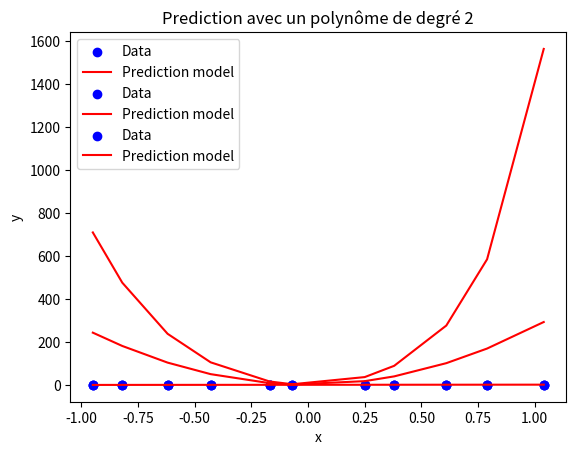

Generate this figure with matplotlib:
import numpy as np
from matplotlib import pyplot as plt


def loss_function(y_pred, y_exp):
    return np.sum(((y_pred - y_exp) ** 2))


def gradient_function(y_pred, y_exp, x, x_exponent):
    return 2 * np.sum((y_pred - y_exp) * x**x_exponent)


data = np.array(
    [
        [-0.95, +0.02],
        [-0.82, +0.03],
        [-0.62, -0.17],
        [-0.43, -0.12],
        [-0.17, -0.37],
        [-0.07, -0.25],
        [+0.25, -0.10],
        [+0.38, +0.14],
        [+0.61, +0.53],
        [+0.79, +0.71],
        [+1.04, +1.53],
    ]
)

x = data[:, 0]
y_exp = data[:, 1]

theta_0 = 0.0
theta_1 = 0.0
theta_2 = 0.0
theta_3 = 0.0
theta_4 = 0.0
theta_5 = 0.0
theta_6 = 0.0
theta_7 = 0.0
learning_rate = 0.01
num_iterations = 10000
min_loss = float("inf")

for i in range(num_iterations):
    y_pred = theta_0 + theta_1 * x
    loss = loss_function(y_pred, y_exp)
    grad_theta_0 = gradient_function(y_pred, y_exp, x, 0)
    grad_theta_1 = gradient_function(y_pred, y_exp, x, 1)

    theta_0 -= learning_rate * grad_theta_0
    theta_1 -= learning_rate * grad_theta_1
    if loss < min_loss:
        min_loss = loss

print(f"Min loss: {min_loss}")
plt.scatter(x, y_exp, color="blue", label="Data")
plt.plot(x, theta_0 + theta_1 * x, color="red", label="Prediction model")
plt.xlabel("x")
plt.ylabel("y")
plt.legend()
plt.title("Prediction avec un polynôme de degré 1")
plt.show()


for i in range(num_iterations):
    y_pred = theta_0 + theta_1 * x
    loss = loss_function(y_pred, y_exp)
    grad_theta_0 = gradient_function(y_pred, y_exp, x, 0)
    grad_theta_1 = gradient_function(y_pred, y_exp, x, 1)
    grad_theta_2 = gradient_function(y_pred, y_exp, x, 2)

    theta_0 -= learning_rate * grad_theta_0
    theta_1 -= learning_rate * grad_theta_1
    theta_2 -= learning_rate * grad_theta_2
    if loss < min_loss:
        min_loss = loss

print(f"Min loss: {min_loss}")
plt.scatter(x, y_exp, color="blue", label="Data")
plt.plot(
    x, theta_0 + theta_1 * x + theta_2 * x**2, color="red", label="Prediction model"
)
plt.xlabel("x")
plt.ylabel("y")
plt.legend()
plt.title("Prediction avec un polynôme de degré 7")
plt.show()

for i in range(num_iterations):
    y_pred = theta_0 + theta_1 * x
    loss = loss_function(y_pred, y_exp)
    grad_theta_0 = gradient_function(y_pred, y_exp, x, 0)
    grad_theta_1 = gradient_function(y_pred, y_exp, x, 1)
    grad_theta_2 = gradient_function(y_pred, y_exp, x, 2)
    grad_theta_3 = gradient_function(y_pred, y_exp, x, 3)
    grad_theta_4 = gradient_function(y_pred, y_exp, x, 4)
    grad_theta_5 = gradient_function(y_pred, y_exp, x, 5)
    grad_theta_6 = gradient_function(y_pred, y_exp, x, 6)
    grad_theta_7 = gradient_function(y_pred, y_exp, x, 7)

    theta_0 -= learning_rate * grad_theta_0
    theta_1 -= learning_rate * grad_theta_1
    theta_2 -= learning_rate * grad_theta_2
    theta_3 -= learning_rate * grad_theta_3
    theta_4 -= learning_rate * grad_theta_4
    theta_5 -= learning_rate * grad_theta_5
    theta_6 -= learning_rate * grad_theta_6
    theta_7 -= learning_rate * grad_theta_7

    if loss < min_loss:
        min_loss = loss

print(f"Min loss: {min_loss}")
plt.scatter(x, y_exp, color="blue", label="Data")
plt.plot(
    x,
    theta_0
    + theta_1 * x
    + theta_2 * x**2
    + theta_3 * x**3
    + theta_4 * x**4
    + theta_5 * x**5
    + theta_6 * x**6
    + theta_7 * x**7,
    color="red",
    label="Prediction model",
)
plt.xlabel("x")
plt.ylabel("y")
plt.legend()
plt.title("Prediction avec un polynôme de degré 2")
plt.show()
